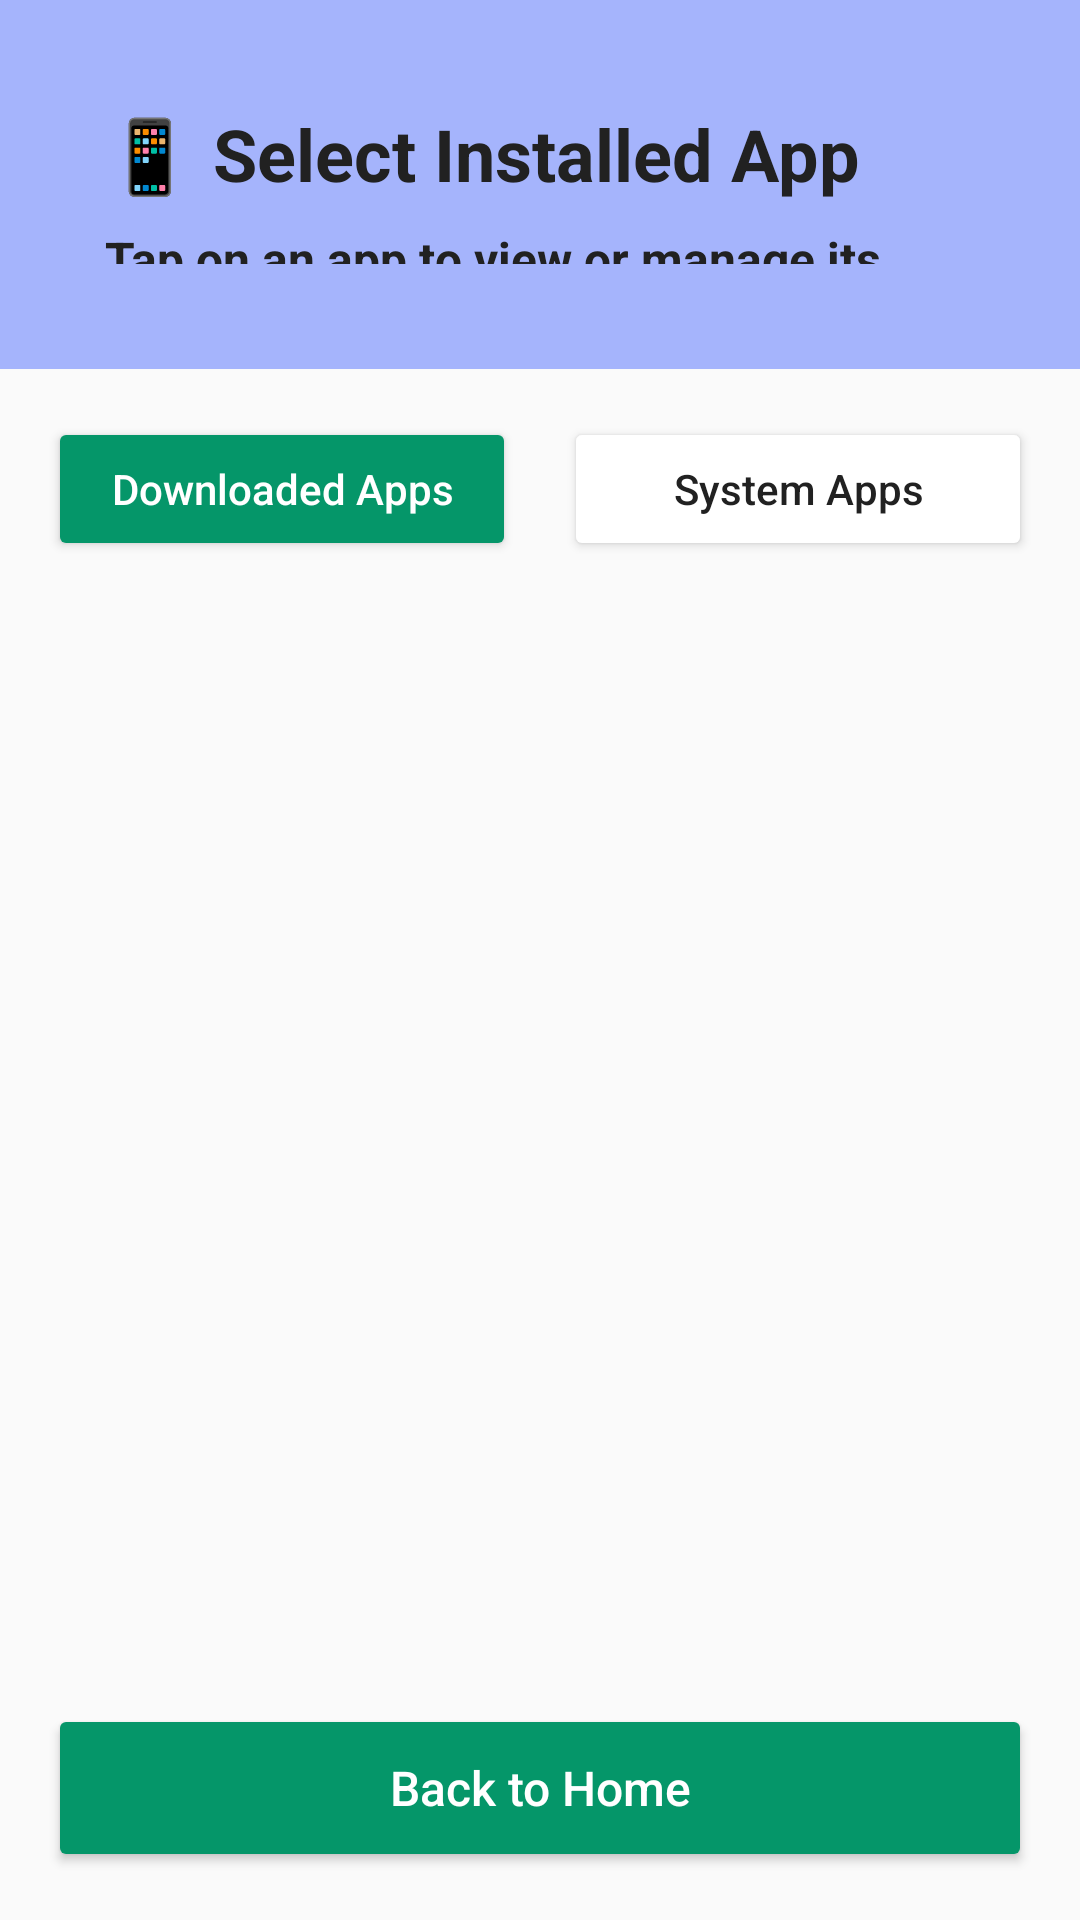

The Android layout XML behind this screen, and the referenced resources:
<!-- AndroidManifest.xml: activity theme Theme.PermissionAnalyzer -->
<!-- res/layout/activity_apps_list.xml -->
<?xml version="1.0" encoding="utf-8"?>
<LinearLayout xmlns:android="http://schemas.android.com/apk/res/android"
    xmlns:app="http://schemas.android.com/apk/res-auto"
    android:layout_width="match_parent"
    android:layout_height="match_parent"
    android:orientation="vertical"
    android:background="?android:attr/colorBackground">

    
    <LinearLayout
        android:layout_width="match_parent"
        android:layout_height="123dp"
        android:background="@color/primary_light"
        android:orientation="vertical"
        android:padding="35dp">

        <TextView
            android:layout_width="wrap_content"
            android:layout_height="wrap_content"
            android:layout_marginBottom="8dp"
            android:text="@string/select_installed_app"
            android:textColor="?android:attr/textColorPrimary"
            android:textSize="24sp"
            android:textStyle="bold" />

        <TextView
            android:layout_width="wrap_content"
            android:layout_height="54dp"
            android:text="@string/tap_on_an_app_to_manage"
            android:textColor="?android:attr/textColorPrimary"
            android:textSize="16sp"
            android:textStyle="bold" />
    </LinearLayout>

    
    <LinearLayout
        android:layout_width="match_parent"
        android:layout_height="wrap_content"
        android:orientation="horizontal"
        android:padding="16dp"
        android:background="?android:attr/colorBackground">

        <Button
            android:id="@+id/btnUserApps"
            android:layout_width="0dp"
            android:layout_height="48dp"
            android:layout_weight="1"
            android:text="@string/downloaded_apps"
            android:backgroundTint="@color/button_scan"
            android:textColor="@color/white"
            android:textAllCaps="false"
            android:textSize="14sp"
            android:layout_marginEnd="8dp" />

        <Button
            android:id="@+id/btnSystemApps"
            android:layout_width="0dp"
            android:layout_height="48dp"
            android:layout_weight="1"
            android:text="@string/system_apps"
            android:backgroundTint="@color/surface_primary"
            android:textColor="?android:attr/textColorPrimary"
            android:textAllCaps="false"
            android:textSize="14sp"
            android:layout_marginStart="8dp" />
    </LinearLayout>

    
    <androidx.recyclerview.widget.RecyclerView
        android:id="@+id/recyclerViewApps"
        android:layout_width="match_parent"
        android:layout_height="0dp"
        android:layout_weight="1"
        android:padding="16dp"
        android:clipToPadding="false" />

    
    <TextView
        android:id="@+id/tvEmptyState"
        android:layout_width="match_parent"
        android:layout_height="0dp"
        android:layout_weight="1"
        android:gravity="center"
        android:text="🔍"
        android:textSize="48sp"
        android:alpha="0.6"
        android:visibility="gone" />

    
    <Button
        android:id="@+id/btnBack"
        android:layout_width="match_parent"
        android:layout_height="56dp"
        android:text="Back to Home"
        android:backgroundTint="@color/button_scan"
        android:textColor="@color/white"
        android:textAllCaps="false"
        android:textSize="16sp"
        android:layout_margin="16dp" />

</LinearLayout>
<!-- resources referenced by this layout -->
<resources>
  <color name="button_scan">#059669</color>
  <color name="primary_light">#A5B4FC</color>
  <color name="surface_primary">#FFFFFF</color>
  <color name="white">#FFFFFF</color>
  <string name="downloaded_apps">Downloaded Apps</string>
  <string name="select_installed_app">📱 Select Installed App</string>
  <string name="system_apps">System Apps</string>
  <string name="tap_on_an_app_to_manage">Tap on an app to view or manage its permissions</string>
  <style name="Theme.PermissionAnalyzer" parent="Base.Theme.PermissionAnalyzer" />
  <style name="Base.Theme.PermissionAnalyzer" parent="Theme.MaterialComponents.DayNight.NoActionBar">
          
          <item name="colorPrimary">@color/primary</item>
          <item name="colorPrimaryDark">@color/primary_dark</item>
          <item name="colorAccent">@color/accent</item>
          <item name="android:colorBackground">@color/background_primary</item>
          <item name="android:textColorPrimary">@color/text_primary</item>
          <item name="android:textColorSecondary">@color/text_secondary</item>
          <item name="android:statusBarColor">@color/primary_dark</item>
          <item name="android:windowLightStatusBar">true</item>
      </style>
  <color name="primary">#6366F1</color>
  <color name="primary_dark">#4F46E5</color>
  <color name="accent">#10B981</color>
  <color name="background_primary">#FAFAFA</color>
  <color name="text_primary">#212121</color>
  <color name="text_secondary">#757575</color>
</resources>
